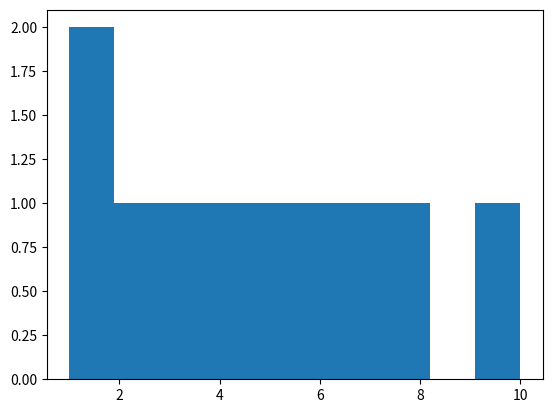

Source code (Python):
import matplotlib.pyplot as plt

data = [1,1,2,3,4,5,6,7,8,10]

plt.hist(data)
plt.show()
